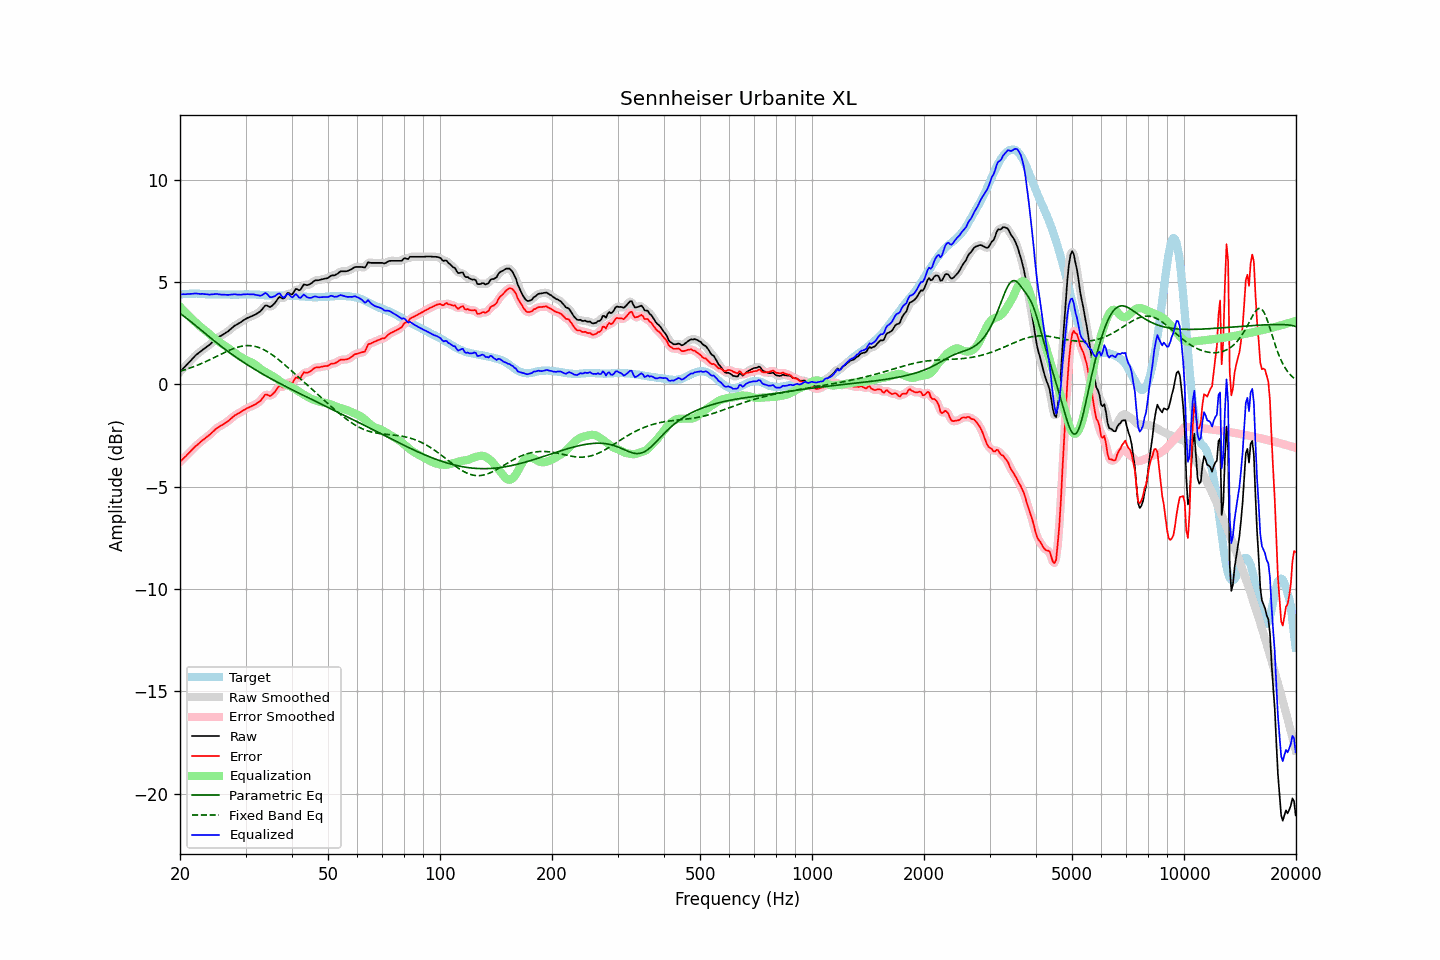

The data file committed next to this chart (first rows):
frequency, raw, error, smoothed, error_smoothed, equalization, parametric_eq, fixed_band_eq, equalized_raw, equalized_smoothed, target
20.00, 0.61, -3.78, 0.61, -3.78, 3.79, 3.47, 0.64, 4.40, 4.40, 4.39
20.20, 0.69, -3.71, 0.69, -3.71, 3.71, 3.41, 0.67, 4.40, 4.40, 4.40
20.40, 0.78, -3.63, 0.78, -3.63, 3.63, 3.36, 0.69, 4.41, 4.41, 4.41
20.61, 0.86, -3.55, 0.86, -3.56, 3.55, 3.30, 0.71, 4.41, 4.41, 4.41
20.81, 0.94, -3.48, 0.94, -3.48, 3.47, 3.24, 0.74, 4.41, 4.41, 4.42
21.02, 1.03, -3.39, 1.03, -3.40, 3.39, 3.18, 0.77, 4.42, 4.42, 4.42
21.23, 1.11, -3.32, 1.11, -3.32, 3.31, 3.11, 0.79, 4.42, 4.42, 4.43
21.44, 1.19, -3.24, 1.19, -3.24, 3.24, 3.05, 0.82, 4.43, 4.43, 4.43
21.66, 1.28, -3.15, 1.28, -3.15, 3.16, 2.99, 0.85, 4.44, 4.44, 4.43
21.87, 1.36, -3.07, 1.36, -3.07, 3.08, 2.92, 0.88, 4.44, 4.44, 4.43
22.09, 1.44, -3.00, 1.43, -3.00, 3.01, 2.86, 0.91, 4.45, 4.44, 4.44
22.31, 1.50, -2.94, 1.50, -2.94, 2.94, 2.79, 0.94, 4.44, 4.44, 4.44
22.54, 1.56, -2.87, 1.56, -2.87, 2.87, 2.73, 0.98, 4.42, 4.43, 4.43
22.76, 1.62, -2.80, 1.62, -2.80, 2.80, 2.66, 1.01, 4.42, 4.42, 4.42
22.99, 1.69, -2.73, 1.68, -2.73, 2.74, 2.60, 1.04, 4.43, 4.42, 4.42
23.22, 1.74, -2.68, 1.74, -2.67, 2.68, 2.53, 1.08, 4.42, 4.42, 4.42
23.45, 1.80, -2.61, 1.80, -2.61, 2.61, 2.47, 1.11, 4.41, 4.41, 4.41
23.69, 1.86, -2.55, 1.85, -2.55, 2.55, 2.40, 1.15, 4.40, 4.40, 4.41
23.92, 1.91, -2.50, 1.92, -2.49, 2.48, 2.34, 1.19, 4.39, 4.40, 4.41
24.16, 1.98, -2.43, 1.98, -2.42, 2.41, 2.27, 1.22, 4.39, 4.39, 4.41
24.40, 2.06, -2.35, 2.06, -2.35, 2.34, 2.21, 1.26, 4.40, 4.40, 4.41
24.65, 2.13, -2.28, 2.13, -2.27, 2.28, 2.15, 1.30, 4.41, 4.41, 4.41
24.89, 2.21, -2.19, 2.20, -2.20, 2.21, 2.08, 1.34, 4.42, 4.42, 4.41
25.14, 2.27, -2.13, 2.26, -2.14, 2.15, 2.02, 1.38, 4.42, 4.42, 4.40
25.39, 2.31, -2.08, 2.31, -2.08, 2.09, 1.96, 1.42, 4.40, 4.41, 4.39
25.65, 2.36, -2.03, 2.36, -2.04, 2.04, 1.90, 1.46, 4.40, 4.40, 4.39
25.91, 2.40, -1.99, 2.40, -1.99, 1.99, 1.84, 1.49, 4.39, 4.39, 4.39
26.16, 2.45, -1.94, 2.45, -1.94, 1.94, 1.78, 1.53, 4.39, 4.39, 4.39
26.43, 2.50, -1.89, 2.50, -1.90, 1.89, 1.72, 1.57, 4.38, 4.38, 4.39
26.69, 2.55, -1.84, 2.55, -1.84, 1.83, 1.66, 1.61, 4.38, 4.38, 4.39
26.96, 2.60, -1.79, 2.61, -1.79, 1.77, 1.60, 1.64, 4.37, 4.38, 4.39
27.23, 2.67, -1.72, 2.67, -1.72, 1.72, 1.54, 1.68, 4.38, 4.38, 4.39
27.50, 2.74, -1.65, 2.74, -1.65, 1.66, 1.49, 1.71, 4.39, 4.39, 4.39
27.77, 2.80, -1.59, 2.80, -1.58, 1.60, 1.43, 1.74, 4.40, 4.40, 4.39
28.05, 2.87, -1.52, 2.86, -1.52, 1.54, 1.37, 1.77, 4.41, 4.40, 4.39
28.33, 2.91, -1.48, 2.91, -1.48, 1.48, 1.32, 1.80, 4.39, 4.40, 4.39
28.62, 2.96, -1.43, 2.96, -1.43, 1.43, 1.27, 1.82, 4.39, 4.39, 4.39
28.90, 3.00, -1.40, 3.00, -1.39, 1.38, 1.21, 1.84, 4.38, 4.38, 4.40
29.19, 3.05, -1.34, 3.05, -1.34, 1.33, 1.16, 1.86, 4.38, 4.38, 4.39
29.48, 3.11, -1.28, 3.11, -1.29, 1.29, 1.11, 1.87, 4.40, 4.39, 4.39
29.78, 3.16, -1.24, 3.16, -1.24, 1.24, 1.06, 1.89, 4.40, 4.40, 4.40
30.08, 3.21, -1.19, 3.21, -1.19, 1.20, 1.00, 1.89, 4.41, 4.41, 4.40
30.38, 3.25, -1.15, 3.25, -1.15, 1.16, 0.95, 1.90, 4.41, 4.41, 4.40
30.68, 3.28, -1.12, 3.28, -1.12, 1.12, 0.90, 1.90, 4.40, 4.41, 4.40
30.99, 3.32, -1.08, 3.32, -1.08, 1.09, 0.85, 1.89, 4.41, 4.40, 4.40
31.30, 3.35, -1.05, 3.35, -1.05, 1.05, 0.81, 1.88, 4.40, 4.40, 4.40
31.61, 3.39, -1.01, 3.39, -1.01, 1.01, 0.76, 1.87, 4.40, 4.39, 4.40
31.93, 3.42, -0.98, 3.42, -0.97, 0.96, 0.71, 1.85, 4.38, 4.38, 4.39
32.24, 3.47, -0.91, 3.47, -0.92, 0.89, 0.66, 1.83, 4.36, 4.36, 4.38
32.57, 3.52, -0.86, 3.51, -0.87, 0.83, 0.62, 1.80, 4.35, 4.34, 4.38
32.89, 3.57, -0.81, 3.58, -0.80, 0.76, 0.57, 1.77, 4.33, 4.34, 4.38
33.22, 3.66, -0.71, 3.67, -0.70, 0.70, 0.52, 1.74, 4.36, 4.37, 4.37
33.55, 3.76, -0.61, 3.76, -0.60, 0.65, 0.48, 1.70, 4.41, 4.42, 4.37
33.89, 3.86, -0.50, 3.83, -0.53, 0.61, 0.43, 1.66, 4.47, 4.44, 4.36
34.23, 3.86, -0.49, 3.84, -0.51, 0.57, 0.39, 1.62, 4.43, 4.42, 4.35
34.57, 3.82, -0.53, 3.82, -0.53, 0.53, 0.35, 1.57, 4.35, 4.35, 4.35
34.92, 3.78, -0.57, 3.81, -0.54, 0.48, 0.30, 1.52, 4.26, 4.29, 4.35
35.27, 3.83, -0.52, 3.83, -0.52, 0.43, 0.26, 1.46, 4.26, 4.26, 4.35
35.62, 3.90, -0.45, 3.89, -0.46, 0.39, 0.22, 1.41, 4.29, 4.27, 4.35
35.97, 3.97, -0.37, 3.98, -0.36, 0.34, 0.18, 1.35, 4.31, 4.33, 4.34
... 635 more rows
